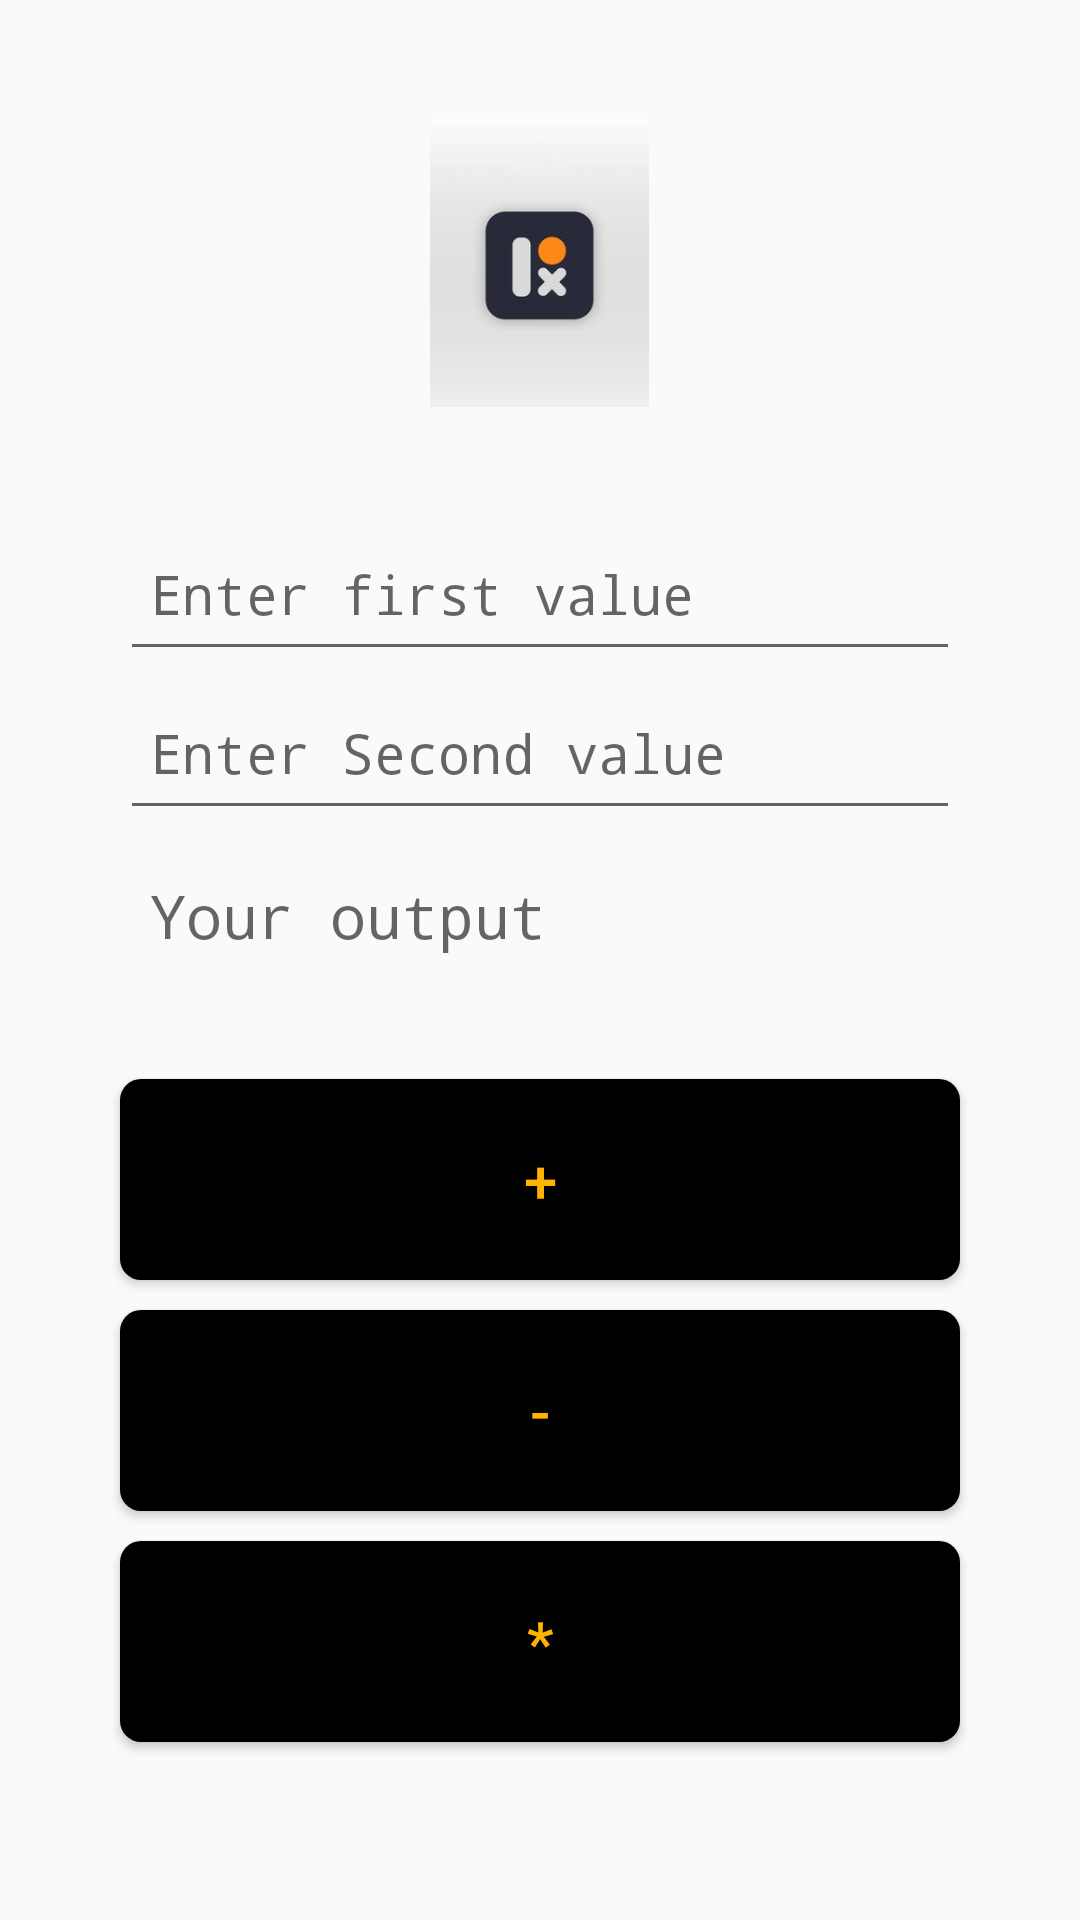

The Android layout XML behind this screen, and the referenced resources:
<!-- AndroidManifest.xml: application theme Theme.Demo_calculator -->
<!-- res/layout/activity_main.xml -->
<?xml version="1.0" encoding="utf-8"?>
<LinearLayout
   android:gravity="center"
    xmlns:android="http://schemas.android.com/apk/res/android"
    xmlns:app="http://schemas.android.com/apk/res-auto"
    xmlns:tools="http://schemas.android.com/tools"
    android:layout_width="match_parent"
    android:layout_height="match_parent"
    android:orientation="vertical"
    android:padding="10dp"
    tools:context=".MainActivity">



    <ImageView
        android:id="@+id/imageView2"
        android:layout_width="147dp"
        android:layout_height="116dp"
        android:layout_gravity="center"
        android:layout_marginTop="30dp"
        android:padding="10dp"
        android:paddingTop="10dp"
        app:srcCompat="@drawable/img" />

    <EditText

        android:id="@+id/firstoption"
        android:layout_width="match_parent"
        android:layout_height="wrap_content"
        android:layout_gravity="center"
        android:layout_marginLeft="30dp"
        android:layout_marginTop="30dp"
        android:layout_marginRight="30dp"
        android:ems="10"
        android:fontFamily="monospace"
        android:gravity="fill_horizontal"
        android:hint="Enter first value"
        android:inputType="number"
        android:minHeight="48dp"
        android:padding="10dp"
        android:textColor="#FFB300" />

    <EditText
        android:id="@+id/secondOption"
        android:layout_width="match_parent"
        android:layout_height="wrap_content"
        android:layout_gravity="center"
        android:layout_marginLeft="30dp"
        android:layout_marginTop="5dp"
        android:layout_marginRight="30dp"
        android:ems="10"
        android:fontFamily="monospace"
        android:gravity="fill_horizontal"
        android:hint="Enter Second value"
        android:inputType="number"
        android:minHeight="48dp"
        android:padding="10dp"
        android:textColor="#FFB300" />

    <TextView
        android:id="@+id/answer"
        android:layout_width="match_parent"
        android:layout_height="wrap_content"
        android:layout_marginLeft="30dp"
        android:layout_marginTop="5dp"
        android:layout_marginRight="30dp"
        android:ems="10"
        android:fontFamily="monospace"
        android:gravity="fill_horizontal"
        android:hint="Your output"
        android:minHeight="48dp"
        android:padding="10dp"
        android:textColor="#FFB300"
        android:textSize="20sp" />

    <Button
        android:id="@+id/add"
        android:layout_width="match_parent"
        android:layout_height="wrap_content"
        android:layout_marginLeft="30dp"
        android:layout_marginTop="30dp"
        android:layout_marginRight="30dp"
        android:background="@drawable/button_navigation_view"
        android:padding="20dp"
        android:text="+"
        android:textColor="#FFB300"
        android:textSize="20sp" />

    <Button
        android:id="@+id/sub"
        android:layout_width="match_parent"
        android:layout_height="wrap_content"
        android:layout_marginLeft="30dp"
        android:layout_marginTop="10dp"
        android:layout_marginRight="30dp"
        android:background="@drawable/button_navigation_view"
        android:padding="20dp"
        android:text="-"
        android:textColor="#FFB300"
        android:textSize="20sp" />

    <Button
        android:id="@+id/mul"
        android:layout_width="match_parent"
        android:layout_height="wrap_content"
        android:layout_marginLeft="30dp"
        android:layout_marginTop="10dp"
        android:layout_marginRight="30dp"
        android:background="@drawable/button_navigation_view"
        android:padding="20dp"
        android:text="*"
        android:textColor="#FFB300"
        android:textSize="20sp" />

    <Button
        android:id="@+id/div"
        android:layout_width="match_parent"
        android:layout_height="wrap_content"
        android:layout_marginLeft="30dp"
        android:layout_marginTop="10dp"
        android:layout_marginRight="30dp"
        android:layout_marginBottom="50dp"
        android:background="@drawable/button_navigation_view"
        android:padding="20dp"
        android:text="÷"
        android:textColor="#FFB300"
        android:textSize="20sp" />

</LinearLayout>
<!-- resources referenced by this layout -->
<resources>
  <!-- drawable button_navigation_view (drawable) -->
  <?xml version="1.0" encoding="utf-8"?>
  <shape xmlns:android="http://schemas.android.com/apk/res/android"
      android:shape="rectangle">
  
      
      <corners android:radius="7dp"/>
  
      
      <solid android:color="@color/black"/>
  
      
      <ripple android:color="?android:attr/colorControlHighlight"/>
  
  </shape>
  <!-- drawable img: png bitmap (drawable, 19775 bytes) -->
  <style name="Theme.Demo_calculator" parent="Base.Theme.Demo_calculator" />
  <style name="Base.Theme.Demo_calculator" parent="Theme.AppCompat.Light.NoActionBar">
          
          
      </style>
  <!-- not gathered from this repository: default colours our renderer supplied (Android Studio template values) -->
  <color name="black">#FF000000</color>
</resources>
